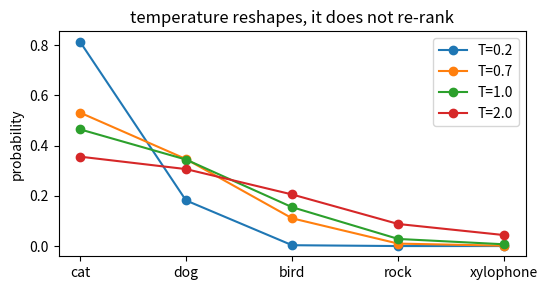
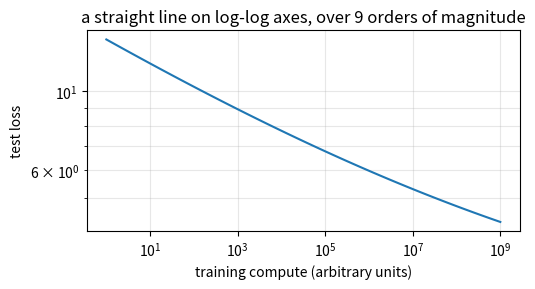
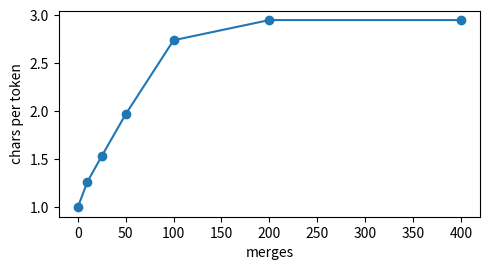

The script that saved these images, in order:
import numpy as np, matplotlib.pyplot as plt
from collections import Counter

def train_bpe(text, n_merges=60):
    """Repeatedly merge the most frequent adjacent pair. That is the whole algorithm."""
    tokens = list(text)
    merges = []
    for _ in range(n_merges):
        pairs = Counter(zip(tokens, tokens[1:]))
        if not pairs:
            break
        best, count = pairs.most_common(1)[0]
        if count < 2:
            break
        merged, i = [], 0
        while i < len(tokens):
            if i < len(tokens) - 1 and (tokens[i], tokens[i + 1]) == best:
                merged.append(tokens[i] + tokens[i + 1]); i += 2
            else:
                merged.append(tokens[i]); i += 1
        tokens, _ = merged, merges.append("".join(best))
    return tokens, merges

corpus = """the model predicts the next token, and the next token after that.
a model that predicts well has learned something about the text it read.
the objective is prediction; the capability is a side effect of the objective.
tokens are not words. tokens are whatever the compressor found worth naming.
a token is a unit of text that appeared often enough to deserve its own symbol.
the tokenizer is fitted to a corpus before the model is trained on that corpus.
prediction over trillions of tokens is expensive, and the expense is the point.
the model reads text, the model writes text, and nothing in between is magic.
what the model learns is a distribution over the next token given the previous.
learning a distribution is not the same as learning the truth of a sentence.
"""
tokens, merges = train_bpe(corpus)
print("first merges learned:", merges[:12])
print(f"\n{len(corpus)} characters -> {len(tokens)} tokens "
      f"({len(corpus) / len(tokens):.2f} chars per token)")

vocab = sorted(set(tokens), key=len, reverse=True)
print("longest learned tokens:", vocab[:8])
print("\nEnglish is ~4 chars/token. Consequences:")
for label, chars in [("English prose", 4.0), ("code (whitespace)", 2.8),
                     ("rare proper nouns", 1.6), ("non-Latin scripts", 1.2)]:
    print(f"  {label:20s} ~{chars:.1f} chars/token  -> {4.0 / chars:.1f}x the tokens per character")

words = "the cat sat on the mat and the cat purred".split()
for i in range(1, 6):
    print(f"  context {' '.join(words[:i]):28s} -> predict '{words[i]}'")

def build_bigram(text):
    ws = text.split()
    counts = {}
    for a, b in zip(ws, ws[1:]):
        counts.setdefault(a, Counter())[b] += 1
    return counts

bg = build_bigram(corpus)
print("after 'the', the distribution is:")
for w, c in bg["the"].most_common():
    print(f"   {w:14s} {c / sum(bg['the'].values()):.3f}")

def softmax(z, T=1.0):
    z = np.asarray(z, float) / T
    z = z - z.max()
    e = np.exp(z)
    return e / e.sum()

logits = [3.2, 2.9, 2.1, 0.4, -1.0]
labels = ["cat", "dog", "bird", "rock", "xylophone"]

print(f"{'token':12s}" + "".join(f"{f'T={t}':>10s}" for t in [0.2, 0.7, 1.0, 1.5]))
for i, lab in enumerate(labels):
    row = "".join(f"{softmax(logits, t)[i]:10.3f}" for t in [0.2, 0.7, 1.0, 1.5])
    print(f"{lab:12s}{row}")

plt.figure(figsize=(5.6, 3))
for t in [0.2, 0.7, 1.0, 2.0]:
    plt.plot(labels, softmax(logits, t), "o-", label=f"T={t}")
plt.ylabel("probability"); plt.legend(); plt.title("temperature reshapes, it does not re-rank")
plt.tight_layout()

rng = np.random.default_rng(0)

def generate(counts, start, n=14, T=1.0, seed=0):
    r = np.random.default_rng(seed)
    out = [start]
    for _ in range(n):
        nxt = counts.get(out[-1])
        if not nxt:
            break
        opts, cts = zip(*nxt.items())
        p = softmax(np.log(np.array(cts, float)), T)
        out.append(opts[int(np.argmax(p))] if T < 0.05 else opts[r.choice(len(opts), p=p)])
    return " ".join(out)

print("greedy (T→0):", generate(bg, "the", T=0.01))
print("sampled (T=1):", generate(bg, "the", T=1.0))

# Illustrative power law of the shape reported by Kaplan et al. (2020)
compute = np.logspace(0, 9, 60)
loss = 2.0 + 12.0 * compute ** -0.08

plt.figure(figsize=(5.4, 3))
plt.loglog(compute, loss)
plt.xlabel("training compute (arbitrary units)"); plt.ylabel("test loss")
plt.title("a straight line on log-log axes, over 9 orders of magnitude")
plt.grid(alpha=.3, which="both"); plt.tight_layout()

prompt = """Translate to French:
sea otter -> loutre de mer
cheese -> fromage
plush giraffe ->"""
print(prompt)
print("\nNo weights changed. The pattern in the context is doing the work.")

# 1. Run train_bpe with n_merges = 5, 20, 100. Plot compression ratio
#    against merge count. Where does it flatten, and why?
#
# 2. At what temperature does 'rock' (logit 0.4) first exceed 5% probability?
#    Find it by bisection.
#
# 3. Implement top-p sampling: keep the smallest set of tokens whose
#    probabilities sum to >= p, renormalise, sample from that.

print("replace me")

ratios = []
merge_counts = [0, 10, 25, 50, 100, 200, 400]
for m in merge_counts:
    t, _ = train_bpe(corpus, n_merges=m)
    ratios.append(len(corpus) / len(t))
plt.figure(figsize=(5, 2.8))
plt.plot(merge_counts, ratios, "o-")
plt.xlabel("merges"); plt.ylabel("chars per token"); plt.tight_layout()
print("compression:", [round(r, 2) for r in ratios])

lo, hi = 0.05, 20.0
for _ in range(50):
    mid = (lo + hi) / 2
    if softmax(logits, mid)[3] < 0.05: lo = mid
    else: hi = mid
print(f"'rock' crosses 5% at T = {hi:.3f}   (p = {softmax(logits, hi)[3]:.4f})")

def top_p_sample(logits, p=0.9, T=1.0, seed=0):
    probs = softmax(logits, T)
    order = np.argsort(probs)[::-1]
    cum = np.cumsum(probs[order])
    keep = order[:np.searchsorted(cum, p) + 1]
    renorm = probs[keep] / probs[keep].sum()
    return int(np.random.default_rng(seed).choice(keep, p=renorm)), keep

for p in [0.5, 0.9, 0.99]:
    _, keep = top_p_sample(logits, p=p)
    print(f"top-p {p}: keeps {len(keep)} tokens -> {[labels[i] for i in keep]}")
